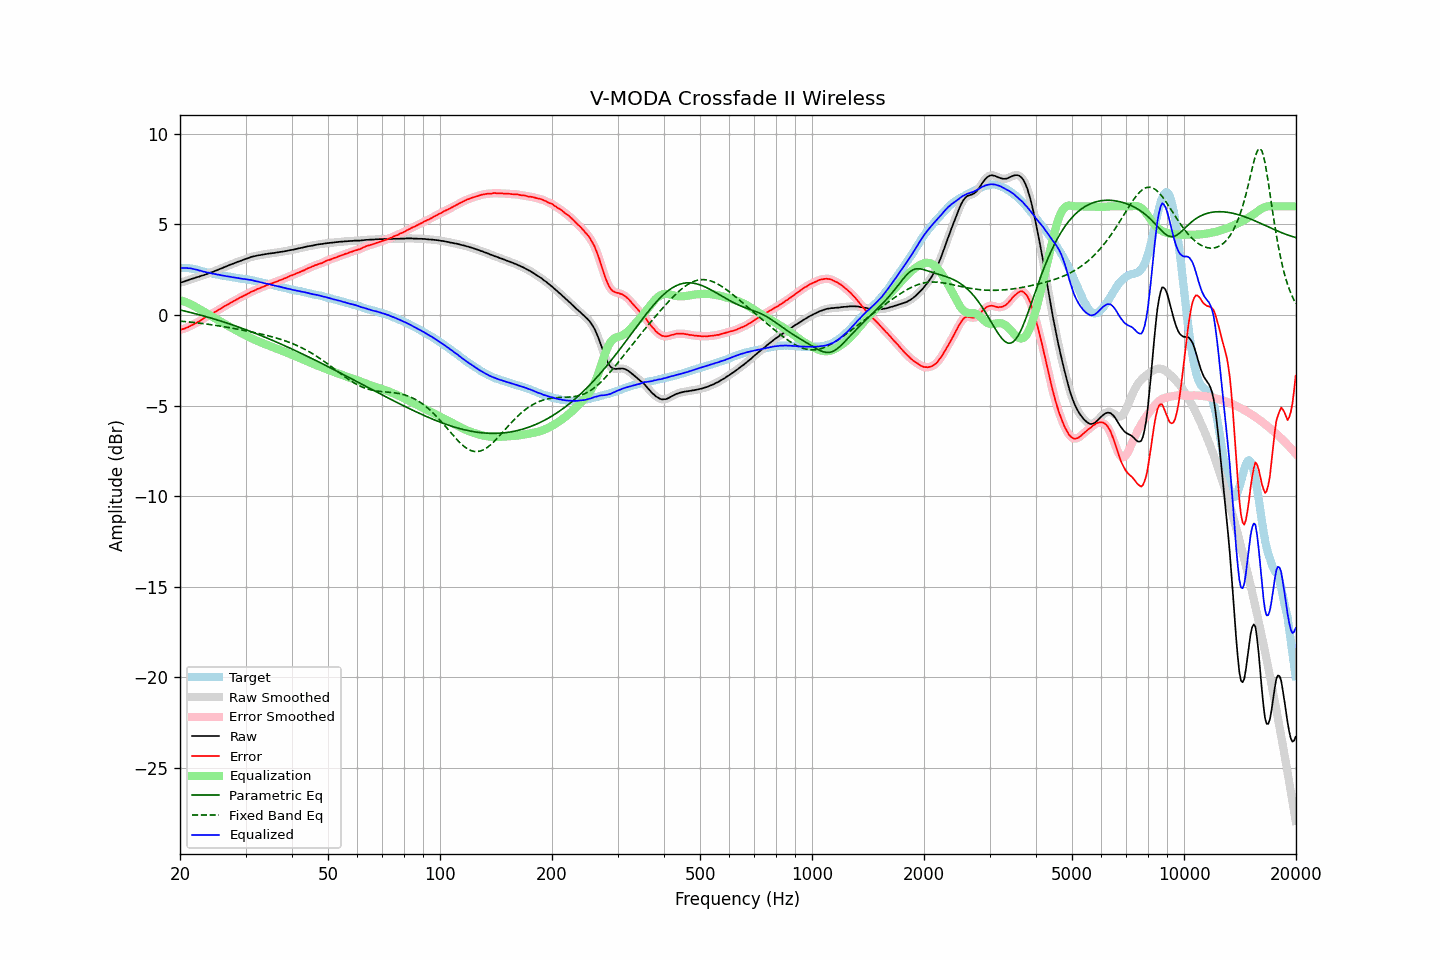

The file beside this chart, header and first rows:
frequency, raw, error, smoothed, error_smoothed, equalization, parametric_eq, fixed_band_eq, equalized_raw, equalized_smoothed, target
20.00, 1.78, -0.82, 1.78, -0.82, 0.82, 0.28, -0.33, 2.60, 2.61, 2.60
20.20, 1.81, -0.79, 1.81, -0.79, 0.80, 0.26, -0.34, 2.61, 2.60, 2.60
20.40, 1.83, -0.77, 1.84, -0.77, 0.77, 0.24, -0.35, 2.60, 2.60, 2.60
20.61, 1.86, -0.74, 1.86, -0.74, 0.73, 0.22, -0.36, 2.59, 2.60, 2.60
20.81, 1.90, -0.70, 1.90, -0.70, 0.70, 0.20, -0.37, 2.60, 2.59, 2.60
21.02, 1.92, -0.68, 1.93, -0.66, 0.66, 0.18, -0.38, 2.58, 2.59, 2.60
21.23, 1.96, -0.62, 1.96, -0.62, 0.62, 0.15, -0.39, 2.58, 2.58, 2.58
21.44, 1.99, -0.58, 1.99, -0.58, 0.58, 0.13, -0.40, 2.57, 2.57, 2.57
21.66, 2.01, -0.54, 2.02, -0.53, 0.54, 0.11, -0.40, 2.55, 2.55, 2.55
21.87, 2.04, -0.48, 2.04, -0.49, 0.49, 0.09, -0.41, 2.53, 2.53, 2.53
22.09, 2.07, -0.44, 2.07, -0.44, 0.44, 0.06, -0.42, 2.51, 2.51, 2.52
22.31, 2.10, -0.38, 2.10, -0.39, 0.39, 0.04, -0.43, 2.49, 2.49, 2.49
22.54, 2.12, -0.34, 2.13, -0.34, 0.34, 0.02, -0.45, 2.46, 2.46, 2.47
22.76, 2.16, -0.28, 2.16, -0.28, 0.28, -0.01, -0.46, 2.45, 2.44, 2.44
22.99, 2.18, -0.23, 2.18, -0.23, 0.23, -0.03, -0.47, 2.41, 2.42, 2.41
23.22, 2.21, -0.17, 2.21, -0.17, 0.18, -0.06, -0.48, 2.39, 2.39, 2.38
23.45, 2.24, -0.12, 2.24, -0.12, 0.13, -0.08, -0.49, 2.37, 2.37, 2.36
23.69, 2.27, -0.08, 2.28, -0.07, 0.08, -0.11, -0.50, 2.35, 2.35, 2.35
23.92, 2.31, -0.02, 2.31, -0.02, 0.02, -0.13, -0.51, 2.34, 2.33, 2.33
24.16, 2.34, 0.02, 2.34, 0.02, -0.03, -0.16, -0.53, 2.32, 2.31, 2.32
24.40, 2.37, 0.07, 2.37, 0.08, -0.08, -0.19, -0.54, 2.30, 2.30, 2.30
24.65, 2.40, 0.12, 2.40, 0.13, -0.13, -0.21, -0.55, 2.27, 2.28, 2.28
24.89, 2.44, 0.19, 2.44, 0.18, -0.18, -0.24, -0.57, 2.26, 2.26, 2.26
25.14, 2.47, 0.23, 2.48, 0.23, -0.23, -0.27, -0.58, 2.24, 2.24, 2.25
25.39, 2.51, 0.29, 2.51, 0.29, -0.29, -0.29, -0.59, 2.23, 2.23, 2.23
25.65, 2.55, 0.34, 2.55, 0.34, -0.34, -0.32, -0.61, 2.21, 2.21, 2.21
25.91, 2.58, 0.40, 2.59, 0.40, -0.39, -0.35, -0.62, 2.19, 2.19, 2.18
26.16, 2.62, 0.45, 2.62, 0.45, -0.45, -0.38, -0.64, 2.18, 2.17, 2.17
26.43, 2.66, 0.50, 2.66, 0.50, -0.50, -0.41, -0.65, 2.16, 2.16, 2.16
26.69, 2.69, 0.55, 2.70, 0.55, -0.55, -0.44, -0.67, 2.14, 2.15, 2.14
26.96, 2.73, 0.60, 2.73, 0.60, -0.60, -0.47, -0.68, 2.13, 2.13, 2.13
27.23, 2.77, 0.65, 2.77, 0.65, -0.65, -0.50, -0.70, 2.12, 2.11, 2.12
27.50, 2.80, 0.70, 2.80, 0.70, -0.70, -0.53, -0.72, 2.10, 2.10, 2.11
27.77, 2.83, 0.75, 2.84, 0.75, -0.75, -0.56, -0.73, 2.08, 2.08, 2.08
28.05, 2.87, 0.80, 2.87, 0.80, -0.80, -0.59, -0.75, 2.07, 2.07, 2.07
28.33, 2.90, 0.85, 2.91, 0.85, -0.85, -0.62, -0.77, 2.05, 2.06, 2.05
28.62, 2.94, 0.90, 2.94, 0.90, -0.90, -0.65, -0.78, 2.05, 2.04, 2.04
28.90, 2.97, 0.94, 2.97, 0.95, -0.94, -0.68, -0.80, 2.03, 2.03, 2.03
29.19, 3.00, 1.00, 3.00, 0.99, -0.99, -0.71, -0.82, 2.01, 2.01, 2.01
29.48, 3.03, 1.03, 3.04, 1.03, -1.04, -0.75, -0.83, 2.00, 2.00, 2.00
29.78, 3.07, 1.08, 3.07, 1.08, -1.08, -0.78, -0.85, 1.99, 1.99, 1.99
30.08, 3.10, 1.12, 3.10, 1.12, -1.13, -0.81, -0.87, 1.97, 1.97, 1.98
30.38, 3.13, 1.17, 3.13, 1.17, -1.17, -0.84, -0.89, 1.96, 1.96, 1.96
30.68, 3.16, 1.21, 3.17, 1.22, -1.22, -0.88, -0.91, 1.95, 1.95, 1.95
30.99, 3.20, 1.28, 3.20, 1.27, -1.26, -0.91, -0.92, 1.94, 1.93, 1.93
31.30, 3.22, 1.31, 3.22, 1.31, -1.31, -0.95, -0.94, 1.92, 1.92, 1.91
31.61, 3.24, 1.34, 3.24, 1.35, -1.35, -0.98, -0.96, 1.89, 1.90, 1.90
31.93, 3.26, 1.38, 3.26, 1.39, -1.39, -1.01, -0.98, 1.87, 1.87, 1.88
32.24, 3.28, 1.44, 3.28, 1.43, -1.43, -1.05, -1.00, 1.86, 1.85, 1.85
32.57, 3.30, 1.47, 3.30, 1.47, -1.46, -1.09, -1.02, 1.84, 1.84, 1.83
32.89, 3.31, 1.49, 3.32, 1.50, -1.50, -1.12, -1.04, 1.81, 1.81, 1.82
33.22, 3.33, 1.54, 3.33, 1.53, -1.54, -1.16, -1.06, 1.79, 1.79, 1.79
33.55, 3.34, 1.57, 3.34, 1.57, -1.57, -1.19, -1.08, 1.77, 1.77, 1.78
33.89, 3.36, 1.61, 3.36, 1.61, -1.61, -1.23, -1.10, 1.75, 1.75, 1.75
34.23, 3.37, 1.64, 3.38, 1.65, -1.64, -1.27, -1.13, 1.73, 1.73, 1.73
34.57, 3.39, 1.69, 3.39, 1.68, -1.68, -1.30, -1.15, 1.71, 1.71, 1.71
34.92, 3.40, 1.72, 3.40, 1.71, -1.71, -1.34, -1.17, 1.69, 1.69, 1.68
35.27, 3.41, 1.74, 3.41, 1.75, -1.75, -1.38, -1.19, 1.67, 1.67, 1.67
35.62, 3.42, 1.78, 3.42, 1.78, -1.78, -1.42, -1.22, 1.64, 1.64, 1.65
35.97, 3.43, 1.81, 3.43, 1.81, -1.81, -1.45, -1.24, 1.62, 1.62, 1.62
... 635 more rows
